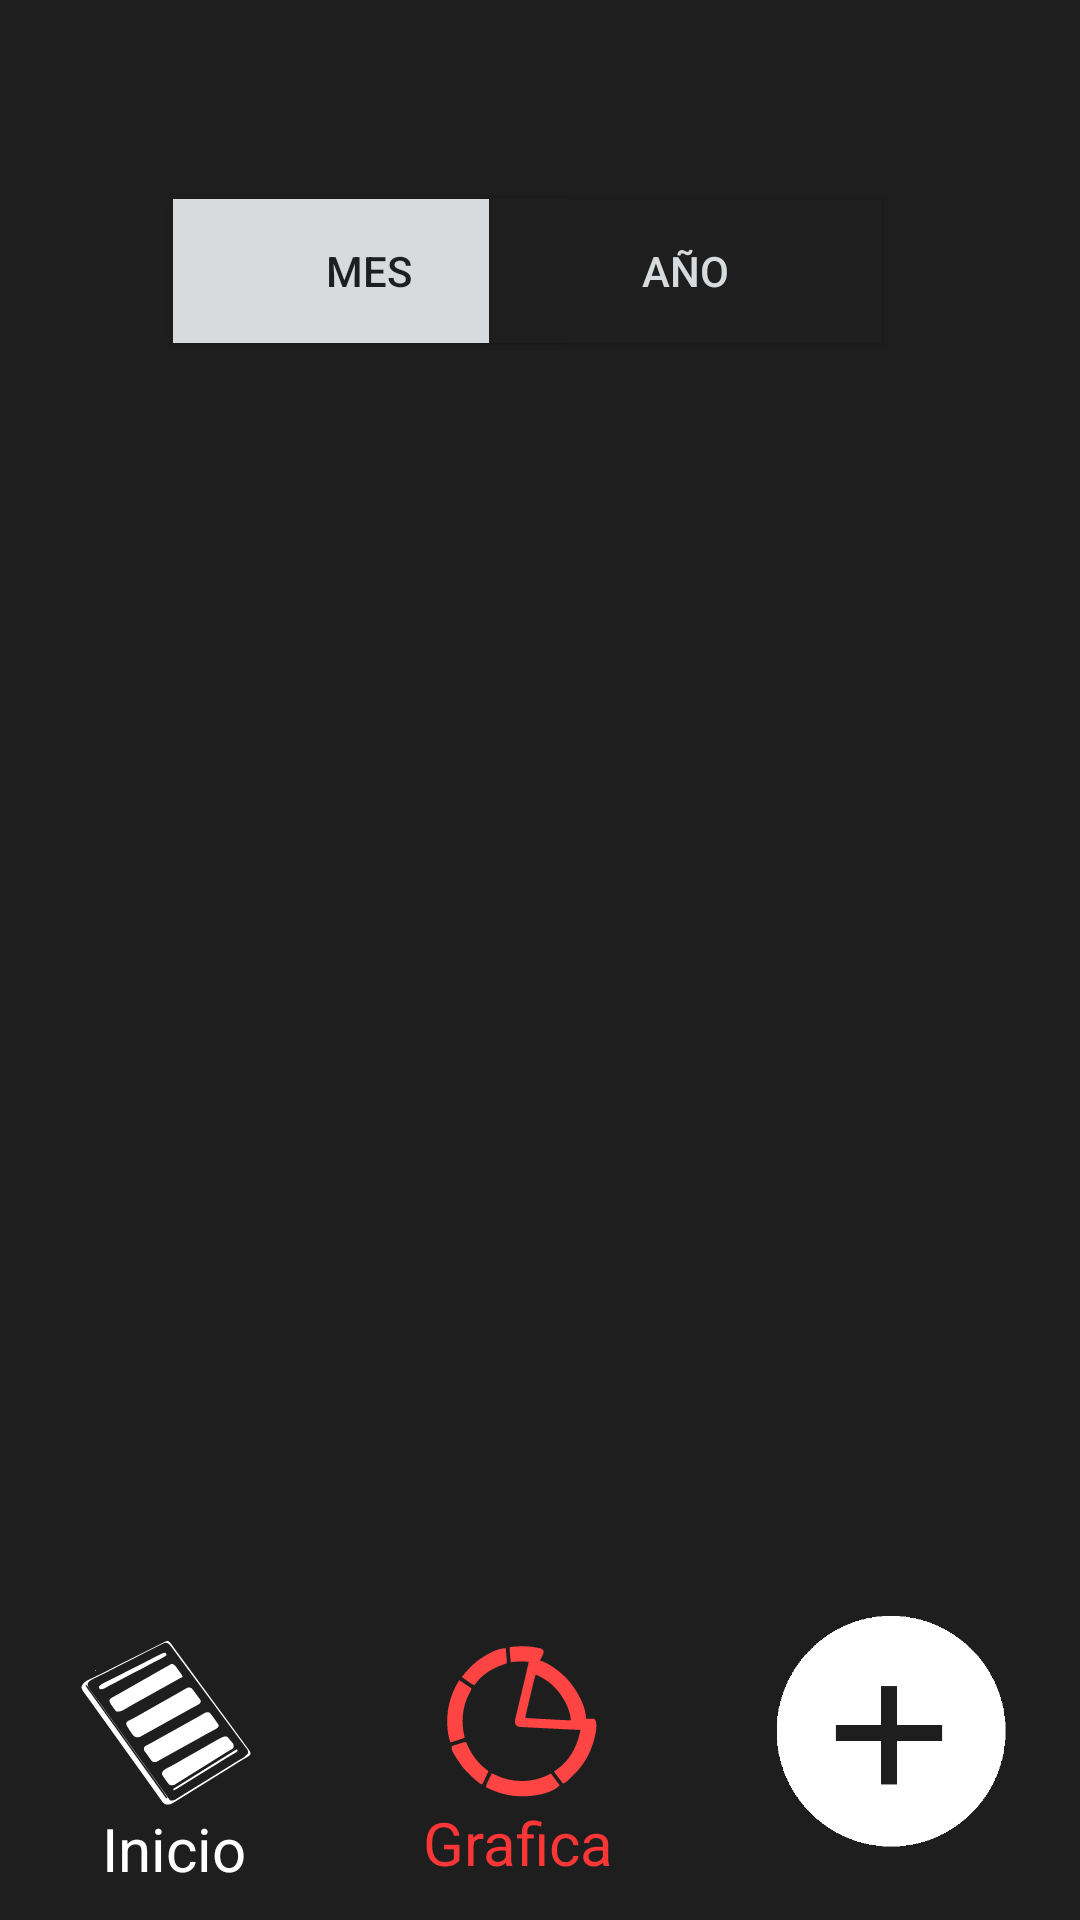

Layout XML and referenced resources for this Android screen:
<!-- AndroidManifest.xml: application theme Theme.ApMovProyecto_GestionFinancieraPersonal -->
<!-- res/layout/activity_grafic.xml -->
<?xml version="1.0" encoding="utf-8"?>
<androidx.constraintlayout.widget.ConstraintLayout xmlns:android="http://schemas.android.com/apk/res/android"
    xmlns:app="http://schemas.android.com/apk/res-auto"
    xmlns:tools="http://schemas.android.com/tools"
    android:id="@+id/main"
    android:layout_width="match_parent"
    android:layout_height="match_parent"
    android:background="@color/light_black"
    tools:context=".activity_grafic">


    <Button
        android:id="@+id/btn_mes"
        android:layout_width="131dp"
        android:layout_height="48dp"
        android:background="@color/light_white"
        android:text="Mes"
        android:textColor="@color/light_black"
        app:layout_constraintBottom_toBottomOf="parent"
        app:layout_constraintEnd_toEndOf="parent"
        app:layout_constraintHorizontal_bias="0.252"
        app:layout_constraintStart_toStartOf="parent"
        app:layout_constraintTop_toTopOf="parent"
        app:layout_constraintVertical_bias="0.112" />

    <Button
        android:id="@+id/btn_ingresos"
        android:layout_width="131dp"
        android:layout_height="48dp"
        android:background="@color/light_black"
        android:text="Año"
        android:textColor="@color/light_white"
        app:layout_constraintBottom_toBottomOf="parent"
        app:layout_constraintEnd_toEndOf="parent"
        app:layout_constraintHorizontal_bias="0.712"
        app:layout_constraintStart_toStartOf="parent"
        app:layout_constraintTop_toTopOf="parent"
        app:layout_constraintVertical_bias="0.112" />

    <ImageButton
        android:id="@+id/img_inicio"
        android:layout_width="60sp"
        android:layout_height="60sp"
        android:contentDescription="@string/des_inicio"
        app:layout_constraintBottom_toBottomOf="parent"
        app:layout_constraintEnd_toEndOf="parent"
        app:layout_constraintHorizontal_bias="0.085"
        app:layout_constraintStart_toStartOf="parent"
        app:layout_constraintTop_toTopOf="parent"
        app:layout_constraintVertical_bias="0.938"
        android:scaleType="fitCenter"
        android:background="@android:color/transparent"
        android:src="@drawable/start_sketch"

        app:tint="@android:color/white" />

    <TextView
        android:id="@+id/txt_inicio"
        android:layout_width="50dp"
        android:layout_height="23dp"
        android:text="@string/des_inicio"

        android:textColor="@color/white"

        android:textSize="20sp"
        app:layout_constraintBottom_toBottomOf="parent"
        app:layout_constraintEnd_toEndOf="parent"
        app:layout_constraintHorizontal_bias="0.11"
        app:layout_constraintStart_toStartOf="parent"
        app:layout_constraintTop_toTopOf="parent"
        app:layout_constraintVertical_bias="0.977" />

    <ImageButton
        android:id="@+id/img_grafica"
        android:layout_width="60sp"
        android:layout_height="60sp"
        android:src="@drawable/start_grafic"
        android:background="@android:color/transparent"
        android:contentDescription="@string/des_grafica"
        android:scaleType="fitCenter"
        app:layout_constraintBottom_toBottomOf="parent"
        app:layout_constraintEnd_toEndOf="parent"
        app:layout_constraintHorizontal_bias="0.481"

        app:layout_constraintStart_toStartOf="parent"
        app:layout_constraintTop_toTopOf="parent"
        app:layout_constraintVertical_bias="0.938"

        app:tint="@android:color/holo_red_light" />

    <TextView
        android:id="@+id/txt_grafica"
        android:layout_width="wrap_content"
        android:layout_height="wrap_content"
        android:text="@string/des_grafica"

        android:textColor="@color/red"

        android:textSize="20sp"
        app:layout_constraintBottom_toBottomOf="parent"
        app:layout_constraintEnd_toEndOf="parent"
        app:layout_constraintHorizontal_bias="0.475"
        app:layout_constraintStart_toStartOf="parent"
        app:layout_constraintTop_toTopOf="parent"
        app:layout_constraintVertical_bias="0.98" />

    <ImageButton
        android:id="@+id/img_añadir"
        android:layout_width="100sp"
        android:layout_height="100sp"
        android:contentDescription="@string/des_añadir"
        app:layout_constraintBottom_toBottomOf="parent"
        app:layout_constraintEnd_toEndOf="parent"
        app:layout_constraintHorizontal_bias="0.948"
        app:layout_constraintStart_toStartOf="parent"
        app:layout_constraintTop_toTopOf="parent"
        app:layout_constraintVertical_bias="0.977"
        android:scaleType="fitCenter"
        android:background="@drawable/add_circle"
        android:src="@drawable/add_circle"/>


</androidx.constraintlayout.widget.ConstraintLayout>
<!-- resources referenced by this layout -->
<resources>
  <color name="light_black">#1E1E1E</color>
  <color name="light_white">#D7DBDD</color>
  <color name="red">#fb3636</color>
  <color name="white">#FFFFFFFF</color>
  <!-- drawable add_circle: png bitmap (drawable, 3297 bytes) -->
  <!-- drawable start_grafic: vector/xml drawable (drawable, 6781 chars, omitted) -->
  <!-- drawable start_sketch: vector/xml drawable (drawable, 18087 chars, omitted) -->
  <string name="des_grafica">Grafica</string>
  <string name="des_inicio">Inicio</string>
  <style name="Theme.ApMovProyecto_GestionFinancieraPersonal" parent="Base.Theme.ApMovProyecto_GestionFinancieraPersonal" />
  <style name="Base.Theme.ApMovProyecto_GestionFinancieraPersonal" parent="Theme.AppCompat.Light.NoActionBar">
          
          
      </style>
</resources>
